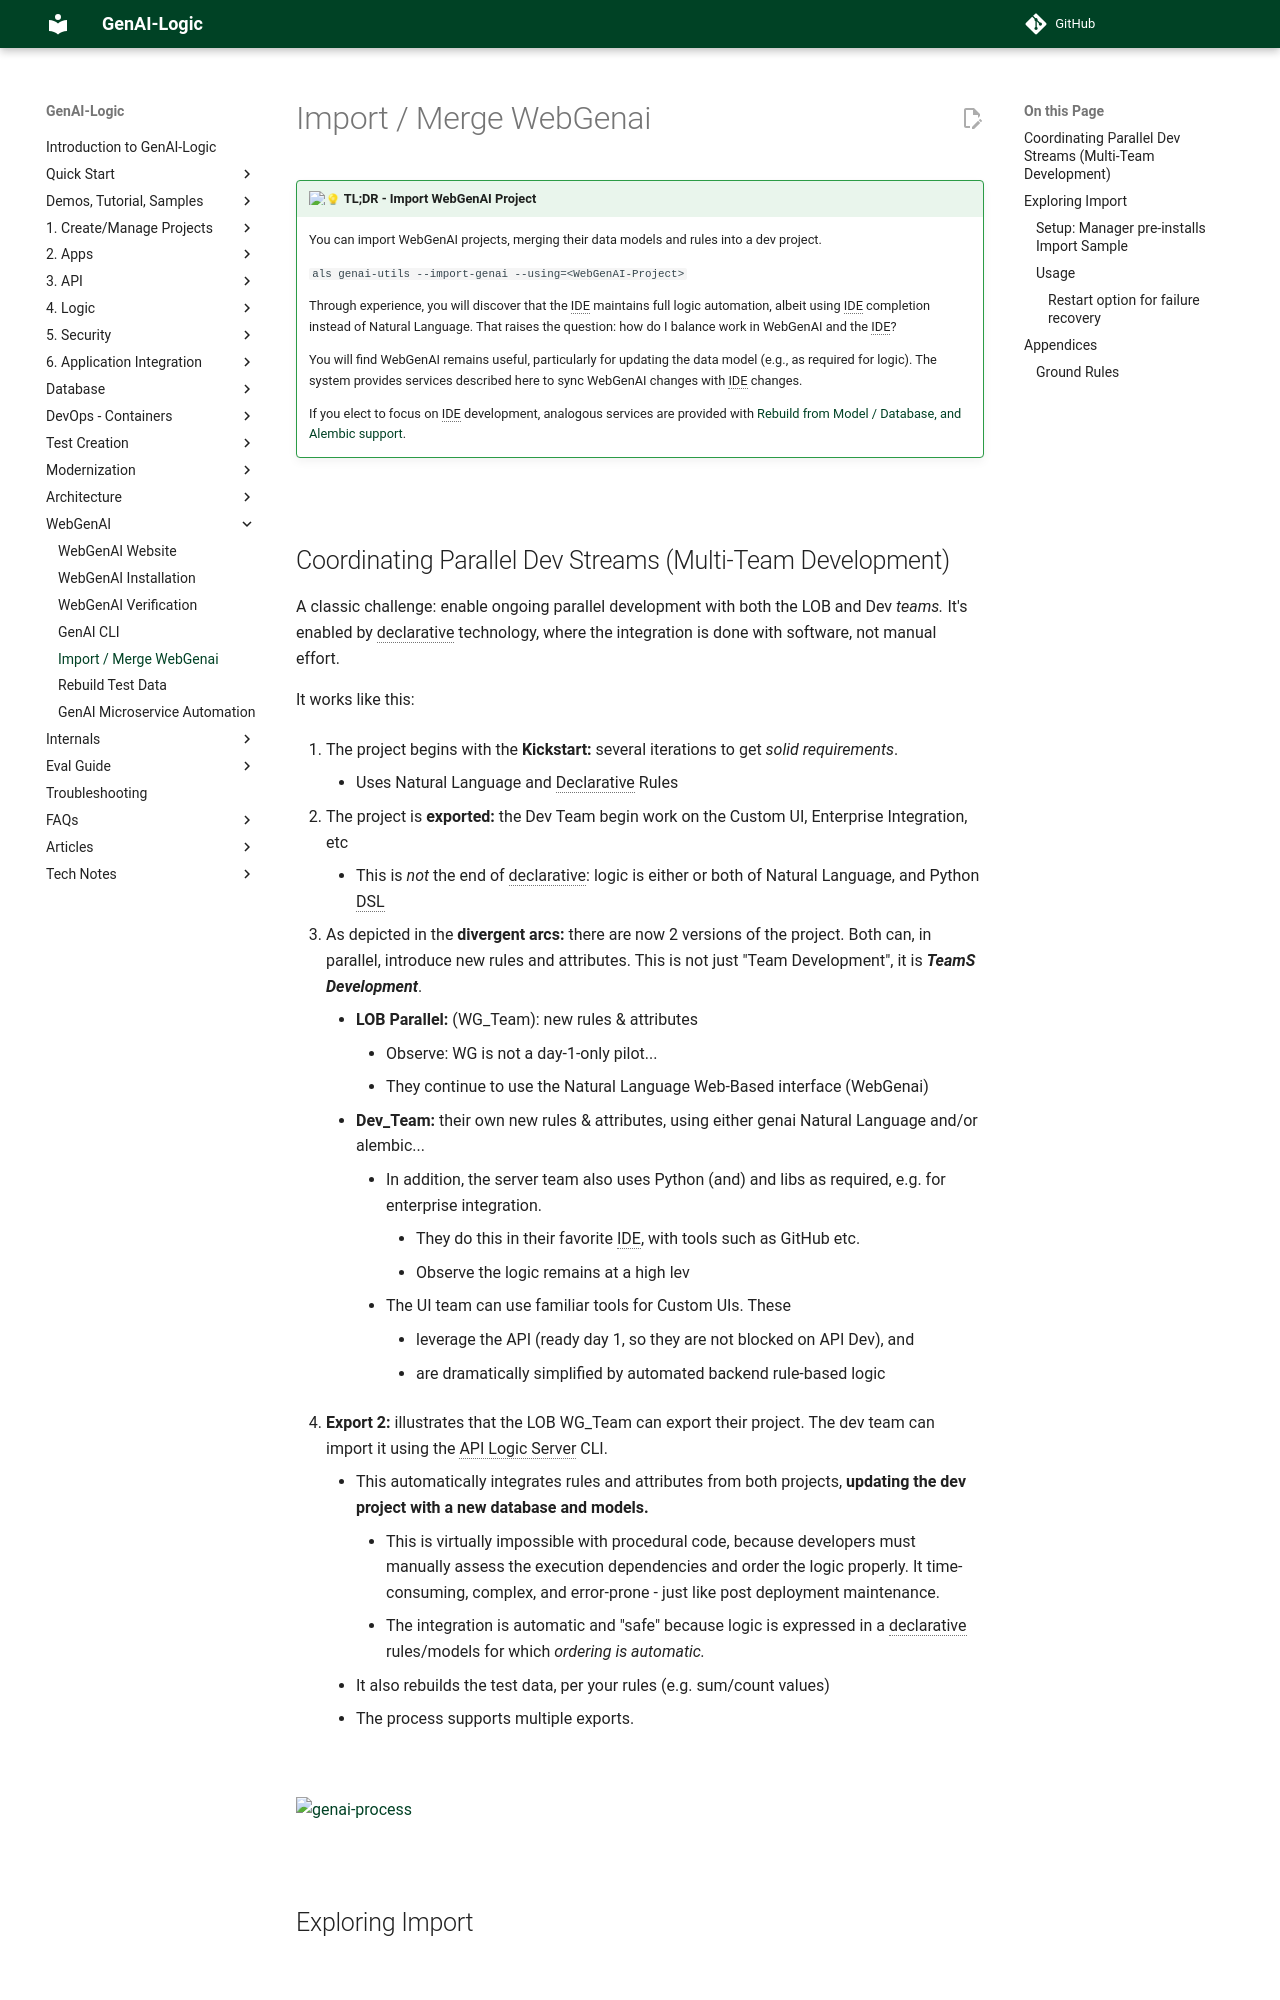

repository: ApiLogicServer/Docs · page: IDE-Import-WebGenAI/index.html · generator: jekyll

!!! pied-piper ":bulb: TL;DR - Import WebGenAI Project"

    You can import WebGenAI projects, merging their data models and rules into a dev project.

    `als genai-utils --import-genai --using=<WebGenAI-Project>`

    Through experience, you will discover that the IDE maintains full logic automation, albeit using IDE completion instead of Natural Language.  That raises the question: how do I balance work in WebGenAI and the IDE?

    You will find WebGenAI remains useful, particularly for updating the data model (e.g., as required for logic).  The system provides services described here to sync WebGenAI changes with IDE changes.

    If you elect to focus on IDE development, analogous services are provided with [Rebuild from Model / Database, and Alembic support](Database-Changes.md){:target="_blank" rel="noopener"}.

&nbsp;
